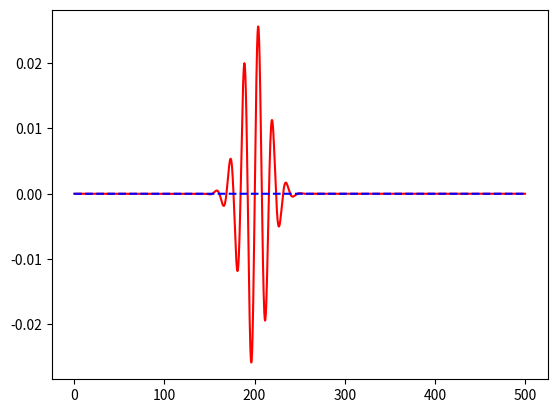

Recreate this plot in Python.
import numpy as np
from matplotlib import pyplot as plt

def GaussPacket(x, x0, sigma, k0):
    ci = 0.+1j
    pre = 1./(sigma*np.sqrt(2*np.pi))
    gauss = np.exp(-0.5*((x-x0)/sigma)**2)
    pw = np.exp(ci*k0*x)
    return pre*gauss*pw

def PIB_Func(x, n, L):
    psi_n = np.sqrt(2/L)*np.sin(n*np.pi*x/L)
    return psi_n

def FourierAnalysis(x, PsiX, narray, L):
    cn = np.zeros(len(narray),dtype=complex)
    dx = x[1]-x[0]
    for i in range (0,len(cn)):
        som = 0+0j
        psi_i = PIB_Func(x, narray[i], L)
        for j in range (0, len(x)):
           som = som + psi_i[j]*PsiX[j]*dx
           cn[i] = som
           return cn

L = 500
x = np.linspace(0, L, 2000)
x0 = 200.
k0 = 0.4
sigma = 15.
   
y = GaussPacket(x, x0, sigma, k0)

narray = np.linspace(1,10,10)
print(narray)

cn = FourierAnalysis(x, y, narray, L)
print(cn)

fg = np.zeros(len(x),dtype=complex)
for i in range (0,len(cn)):
    fg = fg + cn[i]*PIB_Func(x, narray[i], L)
    
    
plt.plot(x, np.real(y), 'red', x, np.real(fg), 'b--')
plt.show()

